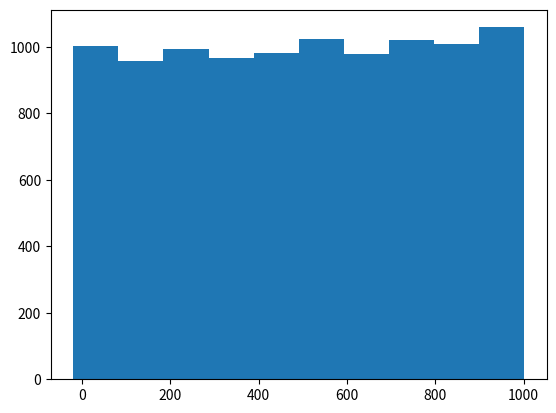

This chart was generated by the following Python code:
# [redacted]
import matplotlib.pyplot as plt
from math import log
from random import randint

def log_distribution(dist_probes):
    new_dist_probes = []
    for probe in dist_probes:
        try:
            new_dist_probes.append(log(probe))
        except ValueError:
            pass

    return dist_probes

def plot_histogram(values):
    plt.hist(values)
    plt.show()

if __name__ == '__main__':
    dist_probes = [randint(-20, 1001) for _ in range(10000)]
    new = log_distribution(dist_probes)
    print(new)
    plot_histogram(new)